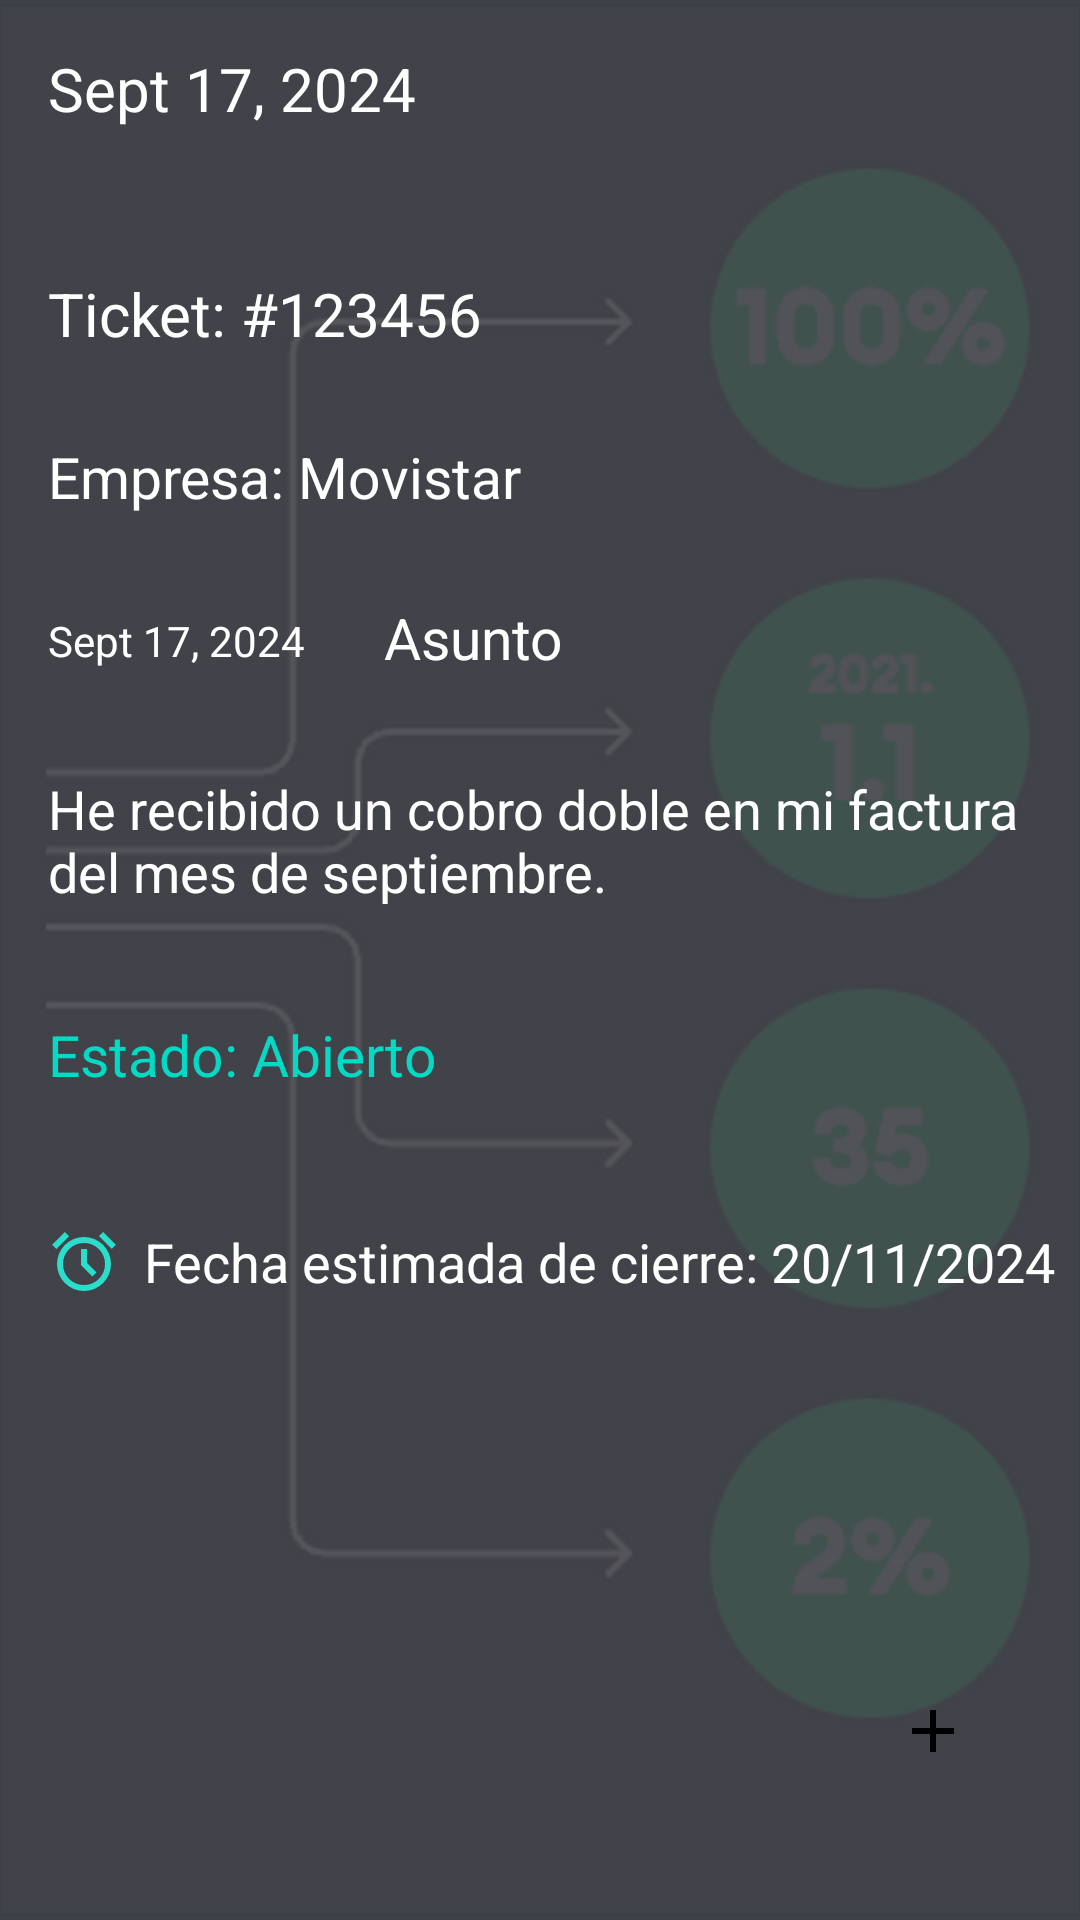

Android layout source for this screen:
<!-- AndroidManifest.xml: application theme Theme.YourAppName -->
<!-- res/layout/fragment_detalle_pqr.xml -->
<?xml version="1.0" encoding="utf-8"?>
<androidx.constraintlayout.widget.ConstraintLayout
    xmlns:android="http://schemas.android.com/apk/res/android"
    xmlns:app="http://schemas.android.com/apk/res-auto"
    xmlns:tools="http://schemas.android.com/tools"
    android:layout_width="match_parent"
    android:layout_height="match_parent"
    android:background="@color/gray_500"
    tools:context=".ui.pqr.DetallePQRFragment">

    
    <View
        android:id="@+id/headerBackground"
        android:layout_width="0dp"
        android:layout_height="80dp"
        android:background="@color/gray_900"

        app:layout_constraintTop_toTopOf="parent"
        app:layout_constraintStart_toStartOf="parent"
        app:layout_constraintEnd_toEndOf="parent" />

    

    
    <ImageView
        android:id="@+id/backgroundImage"
        android:layout_width="0dp"
        android:layout_height="0dp"
        android:alpha="0.3"
        android:scaleType="centerCrop"
        android:src="@drawable/fondo_appchat2"
        app:layout_constraintBottom_toBottomOf="parent"
        app:layout_constraintEnd_toEndOf="parent"
        app:layout_constraintHorizontal_bias="0.0"
        app:layout_constraintStart_toStartOf="parent"
        app:layout_constraintTop_toTopOf="parent"
        app:layout_constraintVertical_bias="0.0" />

    
    <TextView
        android:id="@+id/detalleFechaTextView"
        android:layout_width="wrap_content"
        android:layout_height="wrap_content"
        android:layout_marginStart="16dp"
        android:layout_marginTop="16dp"
        android:text="Sept 17, 2024"
        android:textColor="@color/white"
        android:textSize="20sp"
        app:layout_constraintEnd_toEndOf="parent"
        app:layout_constraintHorizontal_bias="0.0"
        app:layout_constraintStart_toStartOf="parent"
        app:layout_constraintTop_toTopOf="parent" />

    <TextView
        android:id="@+id/AsuntoFechaTextView"
        android:layout_width="wrap_content"
        android:layout_height="wrap_content"
        android:layout_marginStart="16dp"
        android:layout_marginTop="204dp"
        android:text="Sept 17, 2024"
        android:textColor="@color/white"
        android:textSize="14sp"
        app:layout_constraintEnd_toEndOf="parent"
        app:layout_constraintHorizontal_bias="0.0"
        app:layout_constraintStart_toStartOf="parent"
        app:layout_constraintTop_toTopOf="parent" />

    <TextView
        android:id="@+id/subjectTextView"
        android:layout_width="wrap_content"
        android:layout_height="wrap_content"
        android:layout_marginStart="128dp"
        android:layout_marginTop="28dp"
        android:text="Asunto"
        android:textColor="@color/white"
        android:textSize="19sp"
        app:layout_constraintStart_toStartOf="parent"
        app:layout_constraintTop_toBottomOf="@+id/companyTextView" />
    

    <TextView
        android:id="@+id/ticketNumberTextView"
        android:layout_width="wrap_content"
        android:layout_height="wrap_content"
        android:layout_marginStart="16dp"
        android:layout_marginTop="48dp"
        android:text="Ticket: #123456"
        android:textColor="@color/white"
        android:textSize="20sp"
        app:layout_constraintStart_toStartOf="parent"
        app:layout_constraintTop_toBottomOf="@+id/detalleFechaTextView" />

    
    <TextView
        android:id="@+id/companyTextView"
        android:layout_width="wrap_content"
        android:layout_height="wrap_content"
        android:layout_marginStart="16dp"
        android:layout_marginTop="28dp"
        android:text="Empresa: Movistar"
        android:textColor="@color/white"
        android:textSize="19sp"
        app:layout_constraintStart_toStartOf="parent"
        app:layout_constraintTop_toBottomOf="@+id/ticketNumberTextView" />

    <TextView
        android:id="@+id/descripcionTextView"
        android:layout_width="0dp"
        android:layout_height="wrap_content"
        android:layout_marginStart="16dp"
        android:layout_marginTop="32dp"
        android:layout_marginEnd="16dp"
        android:text="He recibido un cobro doble en mi factura del mes de septiembre."
        android:textColor="@color/white"
        android:textSize="18sp"
        app:layout_constraintEnd_toEndOf="parent"
        app:layout_constraintHorizontal_bias="0.0"
        app:layout_constraintStart_toStartOf="parent"
        app:layout_constraintTop_toBottomOf="@+id/subjectTextView" />

    
    <TextView
        android:id="@+id/estadoTextView"
        android:layout_width="wrap_content"
        android:layout_height="wrap_content"
        android:layout_marginStart="16dp"
        android:layout_marginTop="36dp"
        android:text="Estado: Abierto"
        android:textColor="@color/teal_200"
        android:textSize="19sp"
        app:layout_constraintStart_toStartOf="parent"
        app:layout_constraintTop_toBottomOf="@id/descripcionTextView" />

    
    <TextView
        android:id="@+id/fechaCierreTextView"
        android:layout_width="wrap_content"
        android:layout_height="wrap_content"
        android:layout_marginStart="16dp"
        android:layout_marginTop="44dp"
        android:drawableStart="@drawable/alarm_24px"
        android:drawablePadding="8dp"
        android:text="Fecha estimada de cierre: 20/11/2024"
        android:textColor="@color/white"
        android:textSize="18sp"
        app:layout_constraintStart_toStartOf="parent"
        app:layout_constraintTop_toBottomOf="@id/estadoTextView" />

    
    <ImageView
        android:id="@+id/create_pqr_button"
        android:layout_width="66dp"
        android:layout_height="66dp"
        android:layout_marginEnd="16dp"
        android:layout_marginBottom="30dp"
        android:src="@drawable/add_24px"
        android:scaleType="centerInside"
        android:elevation="12dp"
        app:backgroundTint="@color/teal_200"
        android:background="?attr/selectableItemBackgroundBorderless"
        app:layout_constraintBottom_toBottomOf="parent"
        app:layout_constraintEnd_toEndOf="parent" />

</androidx.constraintlayout.widget.ConstraintLayout>
<!-- resources referenced by this layout -->
<resources>
  <color name="gray_500">#48464C</color>
  <color name="teal_200">#FF03DAC5</color>
  <color name="white">#FFFFFFFF</color>
  <!-- drawable add_24px (drawable) -->
  <vector xmlns:android="http://schemas.android.com/apk/res/android"
      android:width="24dp"
      android:height="24dp"
      android:viewportWidth="960"
      android:viewportHeight="960"
      android:tint="@color/black">
      <path
          android:fillColor="@android:color/white"
          android:pathData="M440,520L200,520L200,440L440,440L440,200L520,200L520,440L760,440L760,520L520,520L520,760L440,760L440,520Z"/>
  </vector>
  <!-- drawable alarm_24px (drawable) -->
  <vector xmlns:android="http://schemas.android.com/apk/res/android"
      android:width="24dp"
      android:height="24dp"
      android:viewportWidth="960"
      android:viewportHeight="960"
      android:tint="@color/teal_100">
    <path
        android:fillColor="@android:color/white"
        android:pathData="M480,880Q405,880 339.5,851.5Q274,823 225.5,774.5Q177,726 148.5,660.5Q120,595 120,520Q120,445 148.5,379.5Q177,314 225.5,265.5Q274,217 339.5,188.5Q405,160 480,160Q555,160 620.5,188.5Q686,217 734.5,265.5Q783,314 811.5,379.5Q840,445 840,520Q840,595 811.5,660.5Q783,726 734.5,774.5Q686,823 620.5,851.5Q555,880 480,880ZM480,520Q480,520 480,520Q480,520 480,520Q480,520 480,520Q480,520 480,520Q480,520 480,520Q480,520 480,520Q480,520 480,520Q480,520 480,520ZM592,688L648,632L520,504L520,320L440,320L440,536L592,688ZM224,94L280,150L110,320L54,264L224,94ZM736,94L906,264L850,320L680,150L736,94ZM480,800Q597,800 678.5,718.5Q760,637 760,520Q760,403 678.5,321.5Q597,240 480,240Q363,240 281.5,321.5Q200,403 200,520Q200,637 281.5,718.5Q363,800 480,800Z"/>
  </vector>
  <!-- drawable fondo_appchat2: png bitmap (drawable, 197488 bytes) -->
  <style name="Theme.YourAppName" parent="Theme.MaterialComponents.NoActionBar">
          
  
          <item name="colorPrimary">@color/white</item>
          <item name="colorPrimaryVariant">@color/white</item>
          <item name="colorOnPrimary">@color/white</item>
          <item name="colorSecondary">@color/gray_200</item>
          
          <item name="windowActionBar">false</item>
          <item name="windowNoTitle">true</item>
          
          <item name="android:statusBarColor">@color/black</item>
          <item name="colorSurface">@color/gray_200</item>
          <item name="colorOnSurface">@color/gray_200</item>
  
      </style>
  <color name="black">#FF000000</color>
  <color name="teal_100">#2ADECB</color>
  <color name="gray_200">#CCC2DC</color>
</resources>
